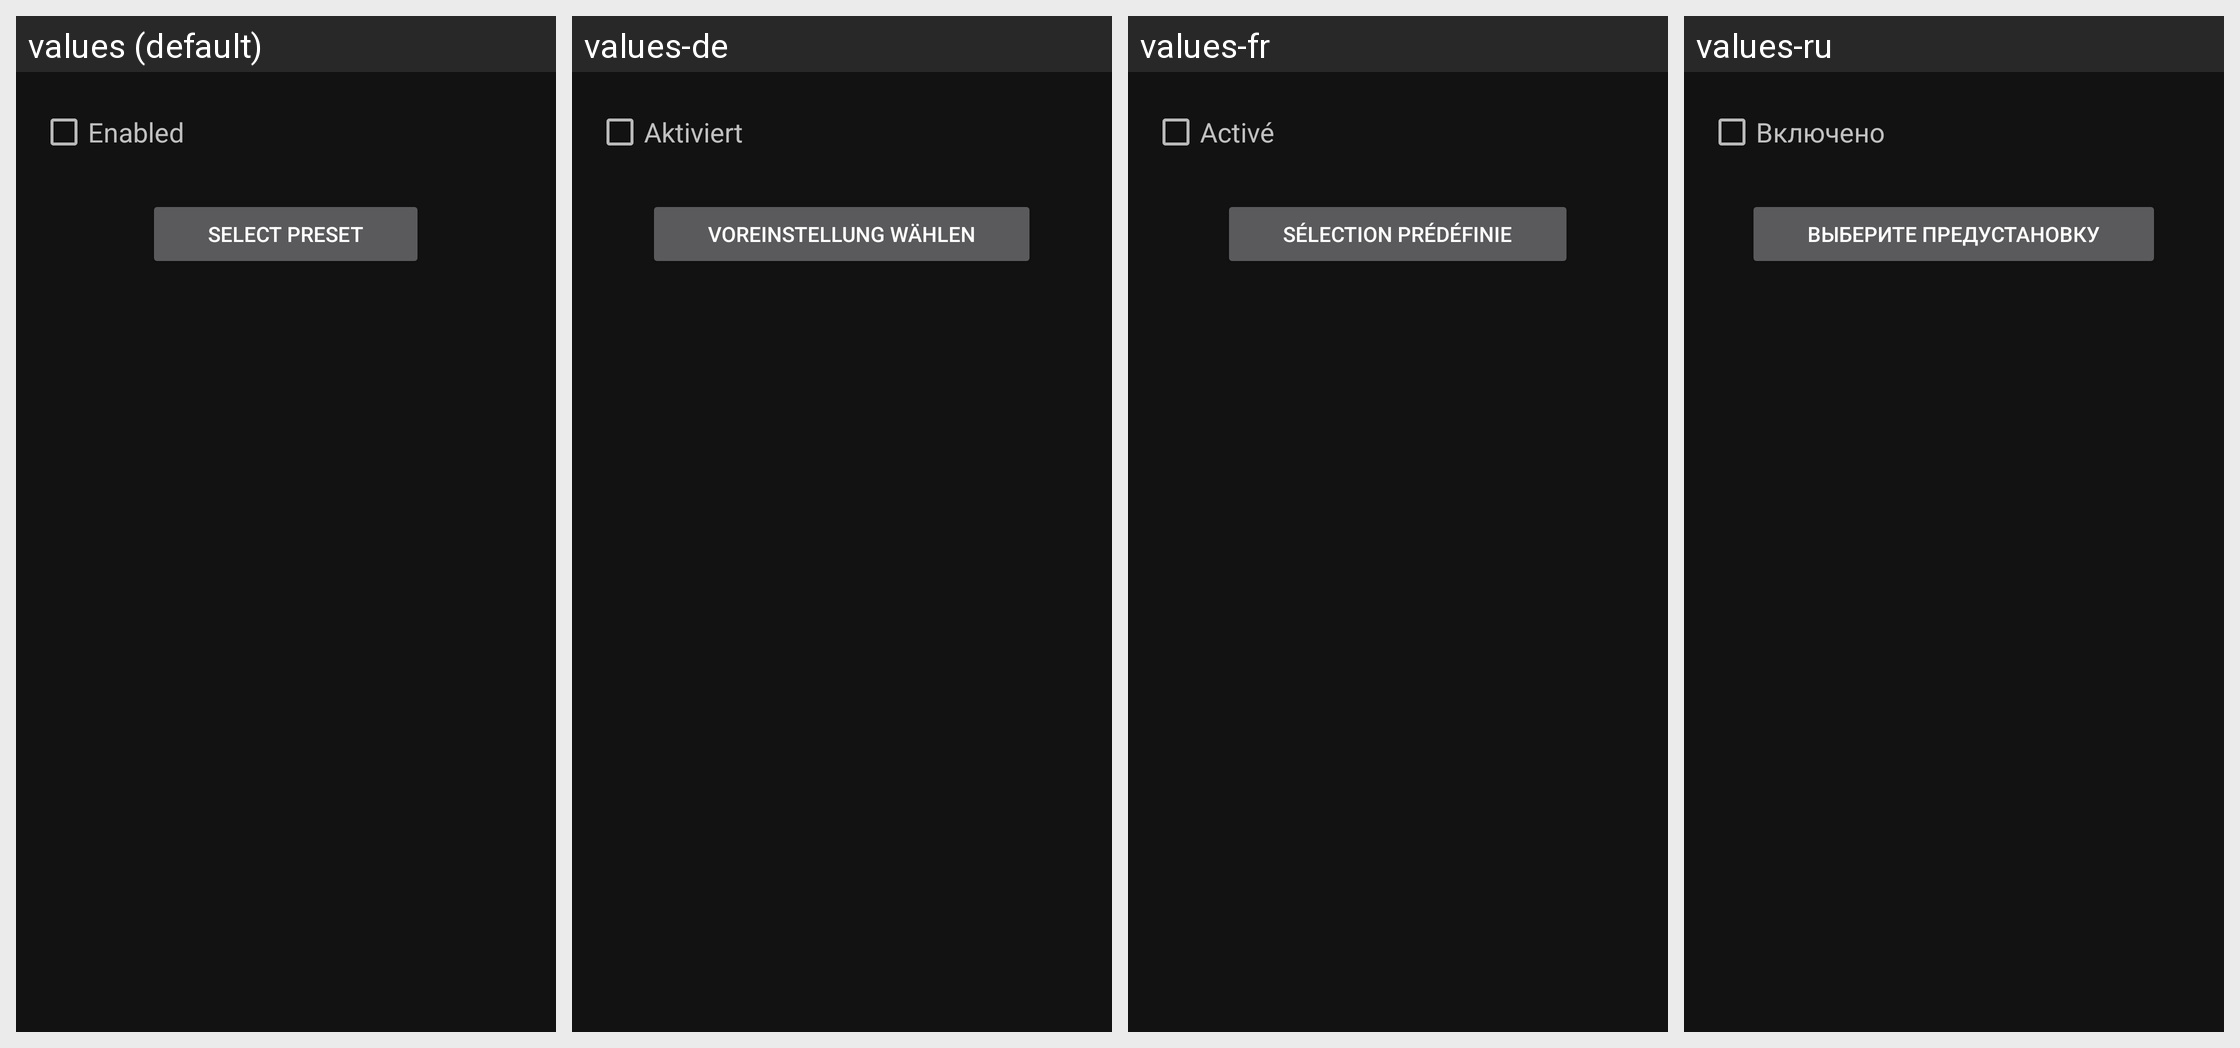

Here is an Android app screen in its default locale and in the app's own translations. Write out the translated-string differences for the strings that appear on this screen.
Android screen res/layout/equalizer.xml rendered under 4 locales, left to right: values (default), values-de, values-fr, values-ru. Device: Nexus 5 (rendered at 1080×1920; each locale shown at half size, 540×960, under a caption strip naming it); theme NoActionBar.
Other locales in the repository, not shown: values-cs, values-es, values-hu, values-it, values-nl, values-pl, values-pt, values-pt-rBR, values-zh-rCN, values-zh-rTW.
Strings drawn on this screen, with the default value and each locale's value (text and hints the layout hard-codes, and strings that could not be matched under every locale, appear in the picture but are not listed):

equalizer.enabled
  values: Enabled
  values-de: Aktiviert
  values-fr: Activé
  values-ru: Включено

equalizer.preset
  values: Select Preset
  values-de: Voreinstellung wählen
  values-fr: Sélection prédéfinie
  values-ru: Выберите предустановку
